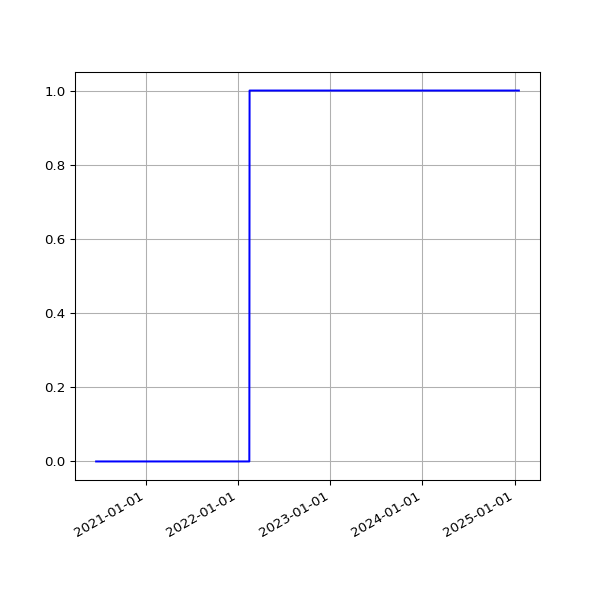

Data behind this chart, as committed beside it:
date, value
2020-06-17 15:31:42 +0100, 0
2020-06-18 15:16:50 +0100, 0
2020-06-19 15:20:33 +0100, 0
2020-06-20 15:25:09 +0100, 0
2020-06-21 15:27:46 +0100, 0
2020-06-22 15:22:15 +0100, 0
2020-06-23 15:21:49 +0100, 0
2020-06-24 15:28:24 +0100, 0
2020-06-25 15:25:21 +0100, 0
2020-06-26 15:13:35 +0100, 0
2020-06-27 15:24:59 +0100, 0
2020-06-28 15:10:58 +0100, 0
2020-06-29 15:11:08 +0100, 0
2020-06-30 15:21:27 +0100, 0
2020-07-01 15:18:58 +0100, 0
2020-07-02 15:18:19 +0100, 0
2020-07-03 15:08:38 +0100, 0
2020-07-04 15:10:00 +0100, 0
2020-07-05 15:07:03 +0100, 0
2020-07-06 15:09:49 +0100, 0
2020-07-07 15:16:50 +0100, 0
2020-07-08 15:12:56 +0100, 0
2020-07-13 19:36:57 +0100, 0
2020-07-14 19:25:53 +0100, 0
2020-07-15 19:14:39 +0100, 0
2020-07-16 19:16:24 +0100, 0
2020-07-17 19:36:04 +0100, 0
2020-07-18 19:19:22 +0100, 0
2020-07-19 19:18:47 +0100, 0
2020-07-20 19:22:52 +0100, 0
2020-07-21 19:22:41 +0100, 0
2020-07-22 19:24:15 +0100, 0
2020-07-23 19:27:51 +0100, 0
2020-07-24 19:25:43 +0100, 0
2020-07-25 19:21:55 +0100, 0
2020-07-26 19:18:27 +0100, 0
2020-07-27 19:35:13 +0100, 0
2020-07-28 20:35:34 +0100, 0
2020-07-29 19:25:42 +0100, 0
2020-07-30 19:28:48 +0100, 0
2020-07-31 19:25:30 +0100, 0
2020-08-02 19:30:26 +0100, 0
2020-08-03 19:31:35 +0100, 0
2020-08-04 19:26:21 +0100, 0
2020-08-05 19:24:13 +0100, 0
2020-08-06 19:24:27 +0100, 0
2020-08-07 19:26:28 +0100, 0
2020-08-08 19:23:40 +0100, 0
2020-08-09 19:22:58 +0100, 0
2020-08-10 19:22:43 +0100, 0
2020-08-11 19:26:14 +0100, 0
2020-08-12 19:31:23 +0100, 0
2020-08-13 19:29:57 +0100, 0
2020-08-14 19:47:20 +0100, 0
2020-08-15 19:35:11 +0100, 0
2020-08-16 19:23:27 +0100, 0
2020-08-17 19:50:53 +0100, 0
2020-08-18 19:21:06 +0100, 0
2020-08-19 19:22:36 +0100, 0
2020-08-20 19:25:06 +0100, 0
... 1,271 more rows
